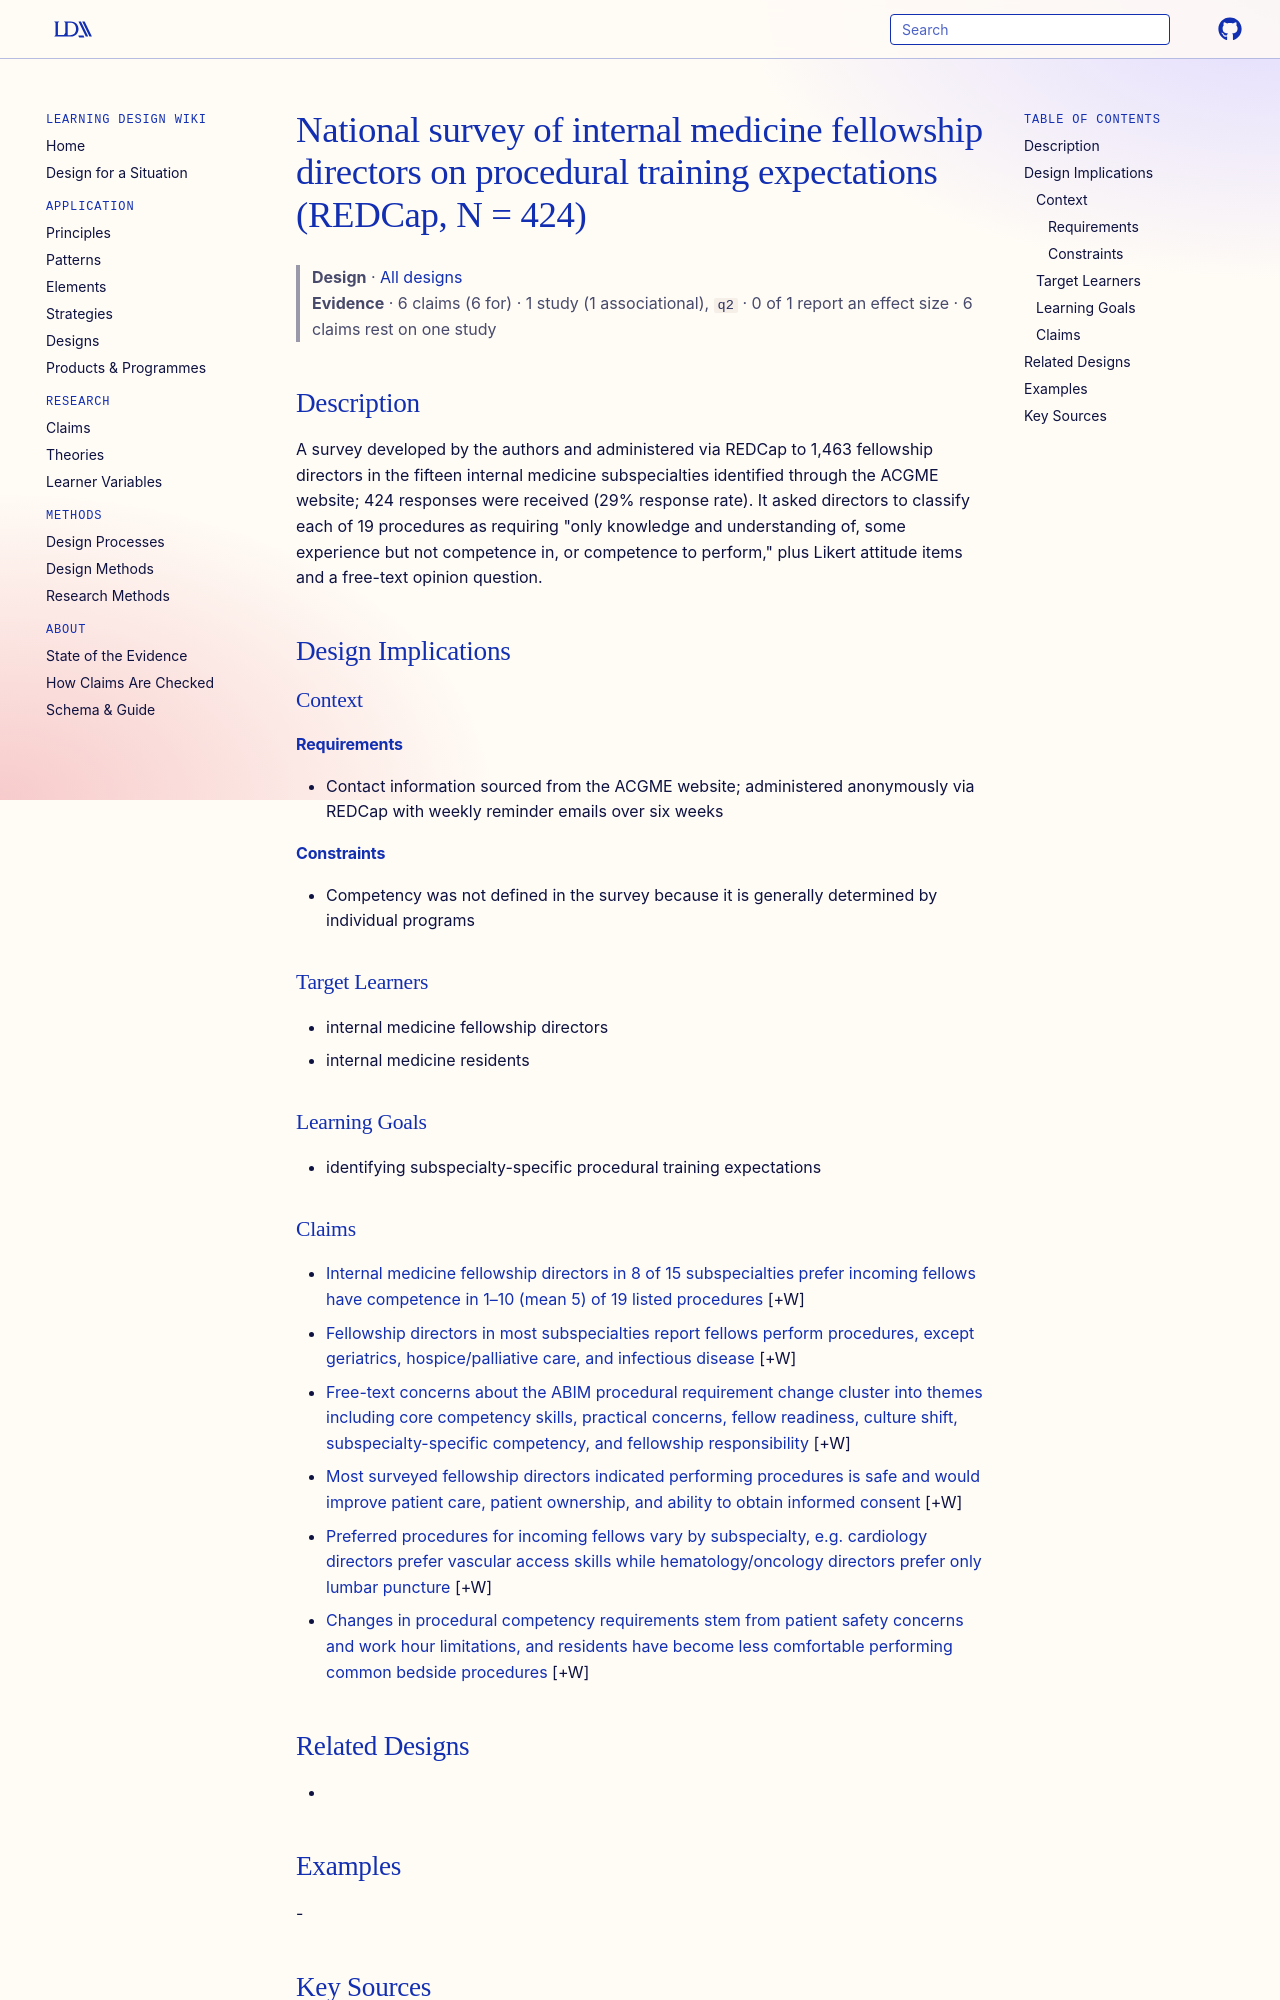

repository: Learning-Design-Alliance/learning-wiki · page: designs/national-fd-procedural-training-survey-2021/index.html · generator: mkdocs

---
type: design
id: national-fd-procedural-training-survey-2021
title: National survey of internal medicine fellowship directors on procedural training expectations (REDCap, N = 424)
description: "A survey developed by the authors and administered via REDCap to 1,463 fellowship directors in the fifteen internal medicine subspecialties identified through the ACGME website; 424 responses were received (29% respon..."
status: review
generated:
  by: "process:settle-candidates"
  at: 2026-11-06
sources:
  - id: singas-effie-2025
    resource: "https://doi.org/10.1080/10872981.2025.2499050"
    title: "Singas Effie, Schwartzman-Morris Julie, Whitson Matthew J., Bashir Humza, Jacome Sonia, Friedman Karen A. (2025). Procedural training for internal medicine residents pursuing subspecialty training: a national survey of fellowship program directors. Medical Education Online. https://doi.org/10.1080/10872981.2025.2499050"
    author: Singas Effie, Schwartzman-Morris Julie, Whitson Matthew J., Bashir Humza, Jacome Sonia, Friedman Karen A
---

# National survey of internal medicine fellowship directors on procedural training expectations (REDCap, N = 424)

> **Design** · [All designs](index.md)
> **Evidence** · 6 claims (6 for) · 1 study (1 associational), `q2` · 0 of 1 report an effect size · 6 claims rest on one study

## Description
A survey developed by the authors and administered via REDCap to 1,463 fellowship directors in the fifteen internal medicine subspecialties identified through the ACGME website; 424 responses were received (29% response rate). It asked directors to classify each of 19 procedures as requiring "only knowledge and understanding of, some experience but not competence in, or competence to perform," plus Likert attitude items and a free-text opinion question.

## Design Implications

### Context
#### Requirements
- Contact information sourced from the ACGME website; administered anonymously via REDCap with weekly reminder emails over six weeks
#### Constraints
- Competency was not defined in the survey because it is generally determined by individual programs

### Target Learners
- internal medicine fellowship directors
- internal medicine residents

### Learning Goals
- identifying subspecialty-specific procedural training expectations
